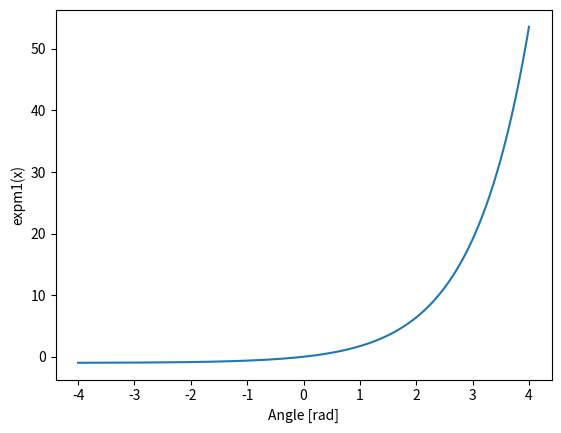

This chart was generated by the following Python code:
import numpy as np
import matplotlib.pyplot as plt


x = np.linspace(-4, 4, 3000)
plt.plot(x, np.expm1(x))
plt.xlabel('Angle [rad]')
plt.ylabel('expm1(x)')
plt.axis('tight')
plt.show()